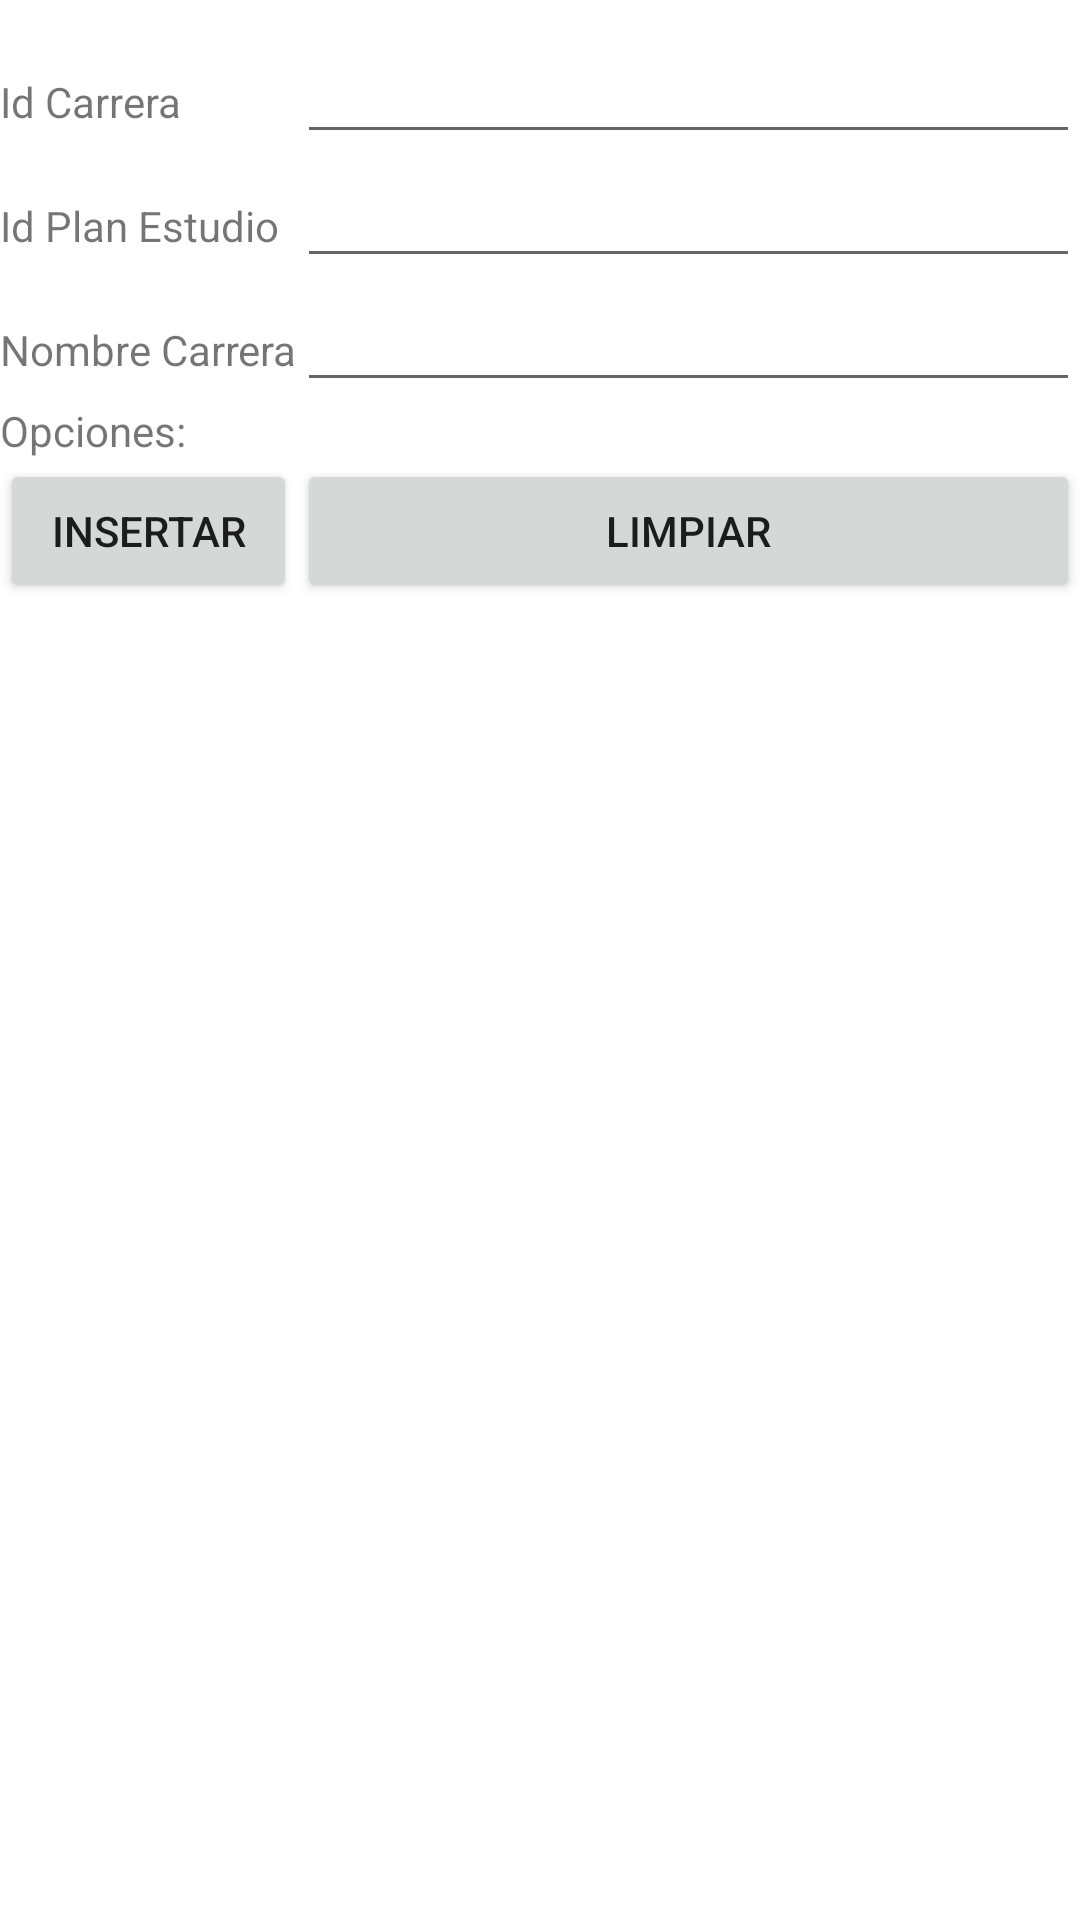

Produce the Android XML layout that renders to this screen, including the resource entries it uses.
<!-- AndroidManifest.xml: application theme Theme.Proyecto1PDM -->
<!-- res/layout/activity_carrera_insertar.xml -->
<?xml version="1.0" encoding="utf-8"?>
<TableLayout xmlns:android="http://schemas.android.com/apk/res/android"
    android:layout_width="fill_parent"
    android:layout_height="wrap_content"
    android:paddingTop="10dip"
    android:stretchColumns="1" >
    <TableRow>
        <TextView android:text="@string/id_carrera"/>
        <EditText
            android:id="@+id/editId_carrera"
            android:inputType="text"
            android:maxLength="6" />
    </TableRow>
    <TableRow>
        <TextView android:text="@string/id_plan_estudio" />
        <EditText
            android:id="@+id/editId_plan_estudio"
            android:inputType="text"
            android:maxLength="6" />
    </TableRow>
    <TableRow>
        <TextView android:text="@string/nombre_carrera" />
        <EditText
            android:id="@+id/editNombre_carrera"
            android:inputType="text"
            android:maxLength="100" />
    </TableRow>

    <TableRow>
        <TextView android:text="@string/opciones" />
    </TableRow>
    <TableRow>
        <Button
            android:onClick="insertarCarrera"
            android:text="@string/insertar" />
        <Button
            android:onClick="limpiarTexto"
            android:text="@string/limpiar" />
    </TableRow>
</TableLayout>
<!-- resources referenced by this layout -->
<resources>
  <string name="id_carrera">Id Carrera</string>
  <string name="id_plan_estudio">Id Plan Estudio</string>
  <string name="insertar">Insertar</string>
  <string name="limpiar">Limpiar</string>
  <string name="nombre_carrera">Nombre Carrera</string>
  <string name="opciones">Opciones:</string>
  <style name="Theme.Proyecto1PDM" parent="Theme.MaterialComponents.DayNight.DarkActionBar">
          
          <item name="colorPrimary">@color/purple_500</item>
          <item name="colorPrimaryVariant">@color/purple_700</item>
          <item name="colorOnPrimary">@color/white</item>
          
          <item name="colorSecondary">@color/teal_200</item>
          <item name="colorSecondaryVariant">@color/teal_700</item>
          <item name="colorOnSecondary">@color/black</item>
          
          <item name="android:statusBarColor" tools:targetApi="l">?attr/colorPrimaryVariant</item>
          
      </style>
  <!-- not gathered from this repository: default colours our renderer supplied (Android Studio template values) -->
  <color name="purple_500">#FF6200EE</color>
  <color name="purple_700">#FF3700B3</color>
  <color name="teal_200">#FF03DAC5</color>
  <color name="teal_700">#FF018786</color>
  <color name="black">#FF000000</color>
  <color name="white">#FFFFFFFF</color>
</resources>
